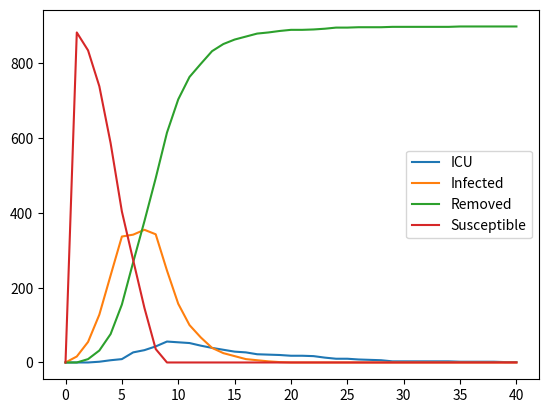

Write Python code to recreate this figure.
# -*- coding: utf-8 -*-
"""
Created on Mon Sep 14 14:28:01 2020

[redacted]
"""
import random
from matplotlib import pyplot as plt
import numpy as np

N = 899  # 150-900
r0 = 2.0
# L = 10 * r0
w0 = 1.0
γ = .32
λ = 0.4  # ss density
icu = 0.04
gamma_icu = .16
time = 40
Infected = set()  # infected but not icu
Susceptible = set()  # susceptible
Removed = set()  # removed from infectious cycle
ICU = set()  # infected and in icu

S, I, intense_care, R = np.zeros(time + 1), np.zeros(time + 1), np.zeros(time + 1), np.zeros(time + 1)
S[0], I[0], intense_care[0], R[0] = len(Susceptible), len(Infected), len(ICU), len(Removed)

t = np.zeros(time + 1)
for i in range(time + 1):
	t[i] = i


class Person:
	def __init__(self, x: float, y: float, ss: bool):
		self.x = x
		self.y = y
		self.ss = ss


# can add more variables for icu etc.


def dist(p1: Person, p2: Person):
	return ((p1.x - p2.x) ** 2 + (p1.y - p2.y) ** 2) ** 0.5


def generate_random_event(p):
	u = random.random()  # float, [0.0, 1.0)
	# print(p, u)
	if 0 <= u < p:
		return 1  # u:[0,p)-->event 1
	elif p <= u < 1:
		return 0  # u: [p,1)-->event 2


# hub model: infection probability
def generate_infection_prob(r: float, alpha: float):
	# modify this function for the strong infectiousness model
	if alpha == 2.0:
		rn = r0  # normal
	elif alpha == 0.0:
		rn = (6.0 ** 0.5) * r0  # ss
		alpha = 2.0  # FIXME: better way for signaling ss
	if r <= rn:
		w = w0 * ((1.0 - (r / rn)) ** alpha)
	elif r > rn:
		w = 0
	return w


def simulate(location: int):
	# infection
	curr_S = Susceptible.copy()
	curr_I = Infected.copy()
	curr_icu = ICU.copy()
	# from S to I
	for p in curr_I:  # for every infected individual
		for q in curr_S:  # infect ppl in the susceptible group
			r = dist(p, q)
			if p.ss:
				alpha = 0.0  # ss
			else:
				alpha = 2.0  # normal
			w = generate_infection_prob(r, alpha)
			event = generate_random_event(w)
			if event == 1:  # infection
				# move from S to I
				if q in Susceptible:
					Susceptible.remove(q)
				Infected.add(q)
	# people going from infected to ICU
	for p in curr_I:
		event = generate_random_event(icu)
		# you go to the icu
		if event == 1:
			Infected.remove(p)
			ICU.add(p)

	# recovery
	for p in curr_I:
		event = generate_random_event(γ)
		if event == 1:  # recovery/death
			if p in Infected:
				Infected.remove(p)
			Removed.add(p)

	for p in curr_icu:
		event = generate_random_event(gamma_icu)
		if event == 1:
			ICU.remove(p)
			Removed.add(p)

	print("S, I, ICU, R: ", len(Susceptible), len(Infected), len(ICU), len(Removed))  # SIR
	S[location], I[location], intense_care[location], R[location] = len(Susceptible), len(Infected), len(
		ICU), len(Removed)


# hub model
# def hub(N:int, r0:float, w0:float, γ:float, λ:float):
def hub():
	L = 10 * r0

	# initialize
	pss = generate_random_event(λ)
	if pss == 1:
		p0 = Person(L / 2.0, 0.0, True)  # ss
	elif pss == 0:
		p0 = Person(L / 2.0, 0.0, False)  # normal

	Infected.add(p0)
	for i in range(N - 1):  # N-1 ppl
		x = random.random() * L
		y = random.random() * L
		pss = generate_random_event(λ)
		if pss == 1:
			pn = Person(x, y, True)  # ss
		elif pss == 0:
			pn = Person(x, y, False)  # normal
		Susceptible.add(pn)

	# FIXME: assert that N=100 since using sets, e.g. when p1==pn-->N-1

	for i in range(1, time + 1):  # simulate for 40 days
		simulate(i)
		print(i)
	plotting()


# visualization to be added

def plotting():
	plt.plot(t, intense_care, label="ICU")
	plt.plot(t, I, label="Infected")
	plt.plot(t, R, label="Removed")
	plt.plot(t, S, label="Susceptible")
	plt.legend()
	plt.show()


# hub(N = 150, r0=2.0, w0 = 1.0, γ=0.0, λ=0.9, icu = 0.04)
hub()
